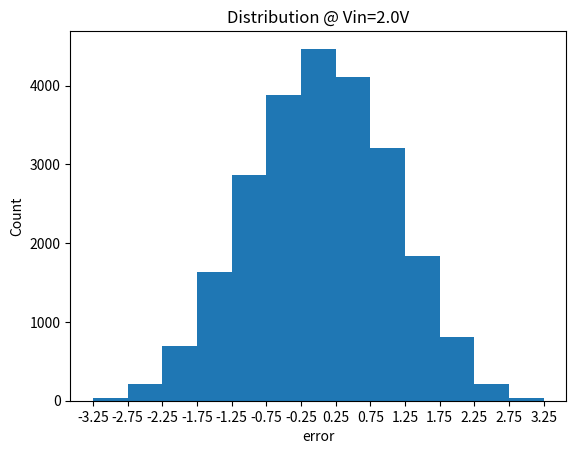

Write Python code to recreate this figure.
#    amp.py models an simple amplifier's DC error (with significant limitations)
#    Copyright (C) <2024>  Ian Wilson
#
#    This program is free software: you can redistribute it and/or modify
#    it under the terms of the GNU General Public License as published by
#    the Free Software Foundation, either version 3 of the License, or
#    (at your option) any later version.
#
#    This program is distributed in the hope that it will be useful,
#    but WITHOUT ANY WARRANTY; without even the implied warranty of
#    MERCHANTABILITY or FITNESS FOR A PARTICULAR PURPOSE.  See the
#    GNU General Public License for more details.
#
#    You should have received a copy of the GNU General Public License
#    along with this program.  If not, see <https://www.gnu.org/licenses/>.

import random

slope_list = ['negative', 'positive']

class Amp:
    def __init__(self,
                name,
                gain,
                offset,
                cmrr=80,
                gain_drift_temp=0, gain_drift_time=0,
                offset_drift_temp=0, offset_drift_time=0,
                ref_temperature=25,
                cmr_slope='positive',
                ):
        self.name = name
        self.gain = gain
        self.offset = offset
        self.cmrr = cmrr
        self.cmr_slope = cmr_slope
        self.gain_drift_temp = gain_drift_temp
        self.gain_drift_time = gain_drift_time
        self.offset_drift_temp = offset_drift_temp
        self.offset_drift_time = offset_drift_time
        self.ref_temperature = ref_temperature
        self.temperature = ref_temperature
        self.time = 0
        self.cmv = 0
        # 2-point cal support as 32bit value in Q2.30 fixed point format
        # We expect the offset to be close to zero (but can be positive or 
        # negative). The gain factor is expected to be close to 1 - a little 
        # less or a little more.
        self.cal_offset = 0.0
        self.cal_gain_factor = 1.0
    
    def __repr__(self):
        s = f'name: {self.name}\n'
        s += f'\tgain : {self.gain:.5f} temp drift (ppm/degC): {self.gain_drift_temp:.3f} time drift (ppm/1000hr): {self.gain_drift_time:.3f}\n'
        s += f'\toffset (mV): {self.offset:.3f} temp drift (uV/degC): {self.offset_drift_temp:.3f} time drift (uV/1000hr): {self.offset_drift_time:.3f}\n'
        s += f'\tCMRR: {self.cmrr} CMRR slope: {self.cmr_slope} Ref Temp: {self.ref_temperature}\n'
        return s

    def output(self, vin, cmv=None, temp=None, time=None):
        if cmv is None:
            cmv = self.cmv
        if temp is None:
            temp = self.temperature
        if time is None:
            time = self.time
        # gain
        gain_error_temp_ppm = (temp - self.ref_temperature) * self.gain_drift_temp
        gain_error_time_ppm = time/1000 * self.gain_drift_time
        gain_error_ppm = gain_error_temp_ppm + gain_error_time_ppm
        gain = self.gain * (1 + gain_error_ppm/1e6)
        # offset
        offset_error_temp_uV = (temp - self.ref_temperature) * self.offset_drift_temp
        offset_error_time_uV = time/1000 * self.offset_drift_time # time drift is given in ppm per 1000 hours
        offset = self.offset/1e3 + (offset_error_temp_uV + offset_error_time_uV)/1e6
        #common mode
        cm_error = cmv / 10**(self.cmrr/20)
        if self.cmr_slope == 'negative':
            cm_error = -cm_error
        return gain*vin + offset + cm_error

    def new(nom_settings, cal_method):
        s = nom_settings
        if cal_method == '1point':
            offset = 0.0
            gain = s['gain'] + random.uniform(-s['gain_accuracy'], s['gain_accuracy'])/100 # gain accuracies are in %
            cmrr = s['cmrr']
            gain_drift_temp = random.uniform(-s['gain_drift_temp'], s['gain_drift_temp'])
            offset_drift_temp = random.uniform(-s['offset_drift_temp'], s['offset_drift_temp'])
        elif cal_method == '2point':
            offset = 0.0
            gain = s['gain']
            cmrr = s['cmrr']
            gain_drift_temp = random.uniform(-s['gain_drift_temp'], s['gain_drift_temp'])
            offset_drift_temp = random.uniform(-s['offset_drift_temp'], s['offset_drift_temp'])
        elif cal_method == 'cm':
            offset = 0.0
            gain = s['gain']
            cmrr = s['cmrr'] + 10 # assume it improves CMRR by 10 dB
            gain_drift_temp = random.uniform(-s['gain_drift_temp'], s['gain_drift_temp'])
            offset_drift_temp = random.uniform(-s['offset_drift_temp'], s['offset_drift_temp'])
        elif cal_method == 'temperature':
            offset = 0.0
            gain = s['gain']
            cmrr = s['cmrr']
            gain_drift_temp = 0.0
            offset_drift_temp = 0.0
        else:
            offset = random.uniform(-s['offset'], s['offset'])
            gain = s['gain'] * (1 + random.uniform(-s['gain_accuracy'], s['gain_accuracy'])/100)
            cmrr = s['cmrr']
            gain_drift_temp = random.uniform(-s['gain_drift_temp'], s['gain_drift_temp'])
            offset_drift_temp = random.uniform(-s['offset_drift_temp'], s['offset_drift_temp'])

        slope = random.choice(slope_list)
        gain_drift_time = random.uniform(-s['gain_drift_time'], s['gain_drift_time'])
        offset_drift_time = random.uniform(-s['offset_drift_time'], s['offset_drift_time'])
        amp = Amp(s['name'], gain, offset, cmrr,
                  gain_drift_temp, gain_drift_time,
                  offset_drift_temp, offset_drift_time,
                  s['ref_temp'], slope)
        return amp

if __name__ == '__main__':
    import argparse
    parser = argparse.ArgumentParser(description="Amplifier model")
    parser.add_argument('--cal','-c', default='none', help='Calibration setting: none, 1point, 2point, cm, temperature (default=none)')
    parser.add_argument('--num_runs','-n', type=int, default=1000, help='Number of runs')
    parser.add_argument('--col',default='error',help='column to plot')

    args = parser.parse_args()

    amp_settings = {
        'name'              : 'INA157',
        'gain'              :  0.5,
        'gain_accuracy'     :  0.05,
        'offset'            :  0.5,
        'gain_drift_temp'   : 10,
        'gain_drift_time'   :  0,
        'offset_drift_temp' : 20,
        'offset_drift_time' :  0.34,
        'cmrr'              : 80,
        'ref_temp'          : 25,
    }

    vsteps    = [-2, -1, 0, 1, 2, 2.45]
    cmv_steps = [-3, -1, 1, 3]
    time_steps = [0, 1000]
    temp_steps = [10,25,45]

    import pandas as pd
    import matplotlib.pyplot as plt
    import numpy as np

    df = pd.DataFrame()

    print(f'{args.cal=}')

    temperature = 25
    cols = ['run', 'gain','offset','cmrr','gain drift temperature', 'gain drift time',
            'offset drift temperature', 'offset drift time','cmv','temperature','time',
            'voltage','output','error']

    slist = []
    run = 0
    total_runs = args.num_runs * len(temp_steps) * len(time_steps) * len(cmv_steps)
    for i in range(args.num_runs):
        amp = Amp.new(amp_settings, args.cal)
        for temp in temp_steps:
            amp.temperature = temp
            for t in time_steps:
                amp.time = t
                for cmv in cmv_steps:
                    run += 1
                    if run % 10 == 0:
                        print(str(run) + '/' + str(total_runs))
                    amp.cmv = cmv
                    for v in vsteps:
                        out = amp.output(v, cmv=cmv, temp=temp, time=t)
                        err = (v - out/amp_settings['gain']) * 1000 # error is in mV
                        data = [
                            run, amp.gain, amp.offset, amp.cmrr, amp.gain_drift_temp, amp.gain_drift_time,
                            amp.offset_drift_temp, amp.offset_drift_time, cmv, temp, t, v, out, err,
                            ]
                        # df = df.append(pd.Series(data, cols), ignore_index=True)
                        slist.append(data)
    print(str(run) + '/' + str(total_runs))

    df = pd.DataFrame(slist, columns = cols)
    xs = np.arange(-3.25, 3.75, 0.5)
    
    print(df)
    vin_to_plot = 2.0
    df2 = df[abs(df['voltage'] - vin_to_plot) < 0.001] # select but with a tolerance
    print(df2[args.col])
    plt.hist(df2[args.col], xs)

    plt.xlabel(args.col)  # Todo - pretty up this label and add units
    plt.ylabel('Count')
    plt.xticks(xs)
    plt.title(f'Distribution @ Vin={vin_to_plot}V')
    plt.show()
